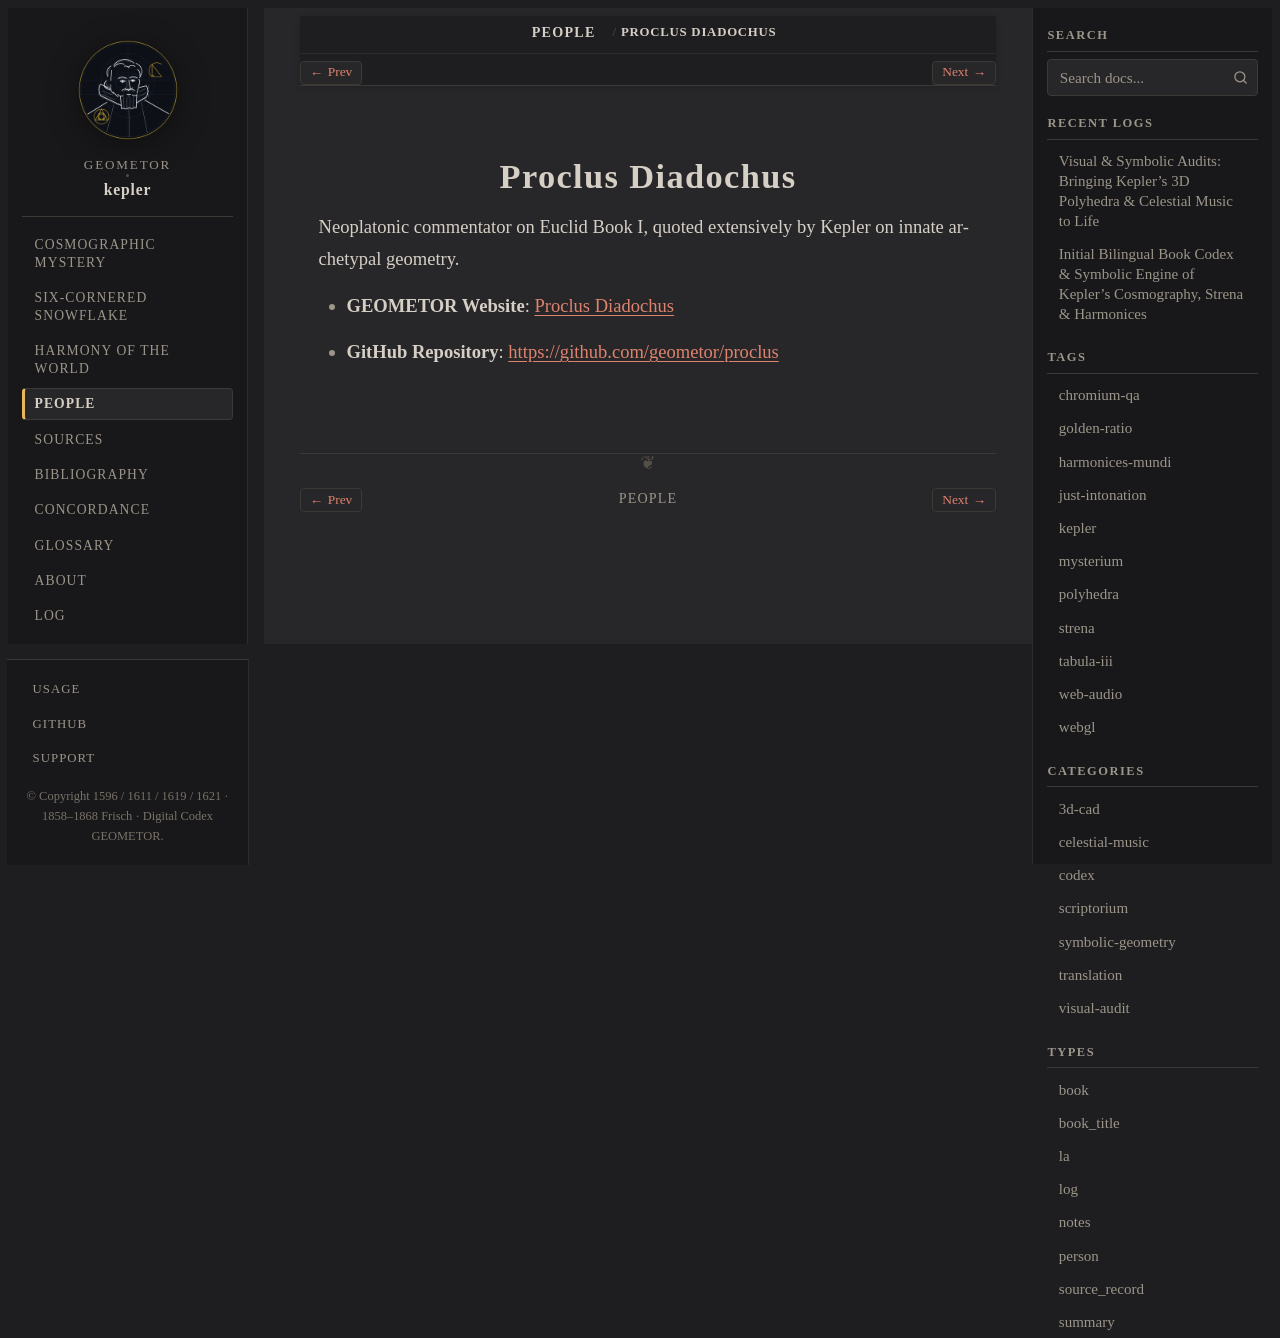

repository: geometor/kepler · page: people/proclus.html · generator: sphinx

:type: person
:death_year: 485
:death_label: 485
:lifespan: 412 – 485 AD
:site_url: https://geometor.github.io/proclus/
:github_url: https://github.com/geometor/proclus
:excerpt: Neoplatonic commentator on Euclid Book I, quoted extensively by Kepler on innate archetypal geometry.

.. _person-proclus:

Proclus Diadochus
=================

Neoplatonic commentator on Euclid Book I, quoted extensively by Kepler on innate archetypal geometry.

* **GEOMETOR Website**: `Proclus Diadochus <https://geometor.github.io/proclus/>`_
* **GitHub Repository**: `https://github.com/geometor/proclus <https://github.com/geometor/proclus>`_
